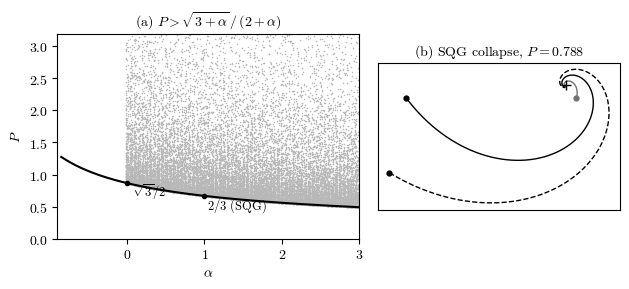

This figure's Python source: (Note: this script raises an exception after producing the figure.)
#!/usr/bin/env python3
# Copyright 2026 Chase Hendrick
# SPDX-License-Identifier: Apache-2.0
#
# Licensed under the Apache License, Version 2.0 (the "License");
# you may not use this file except in compliance with the License.
# You may obtain a copy of the License at
#
#     http://www.apache.org/licenses/LICENSE-2.0
#
# Unless required by applicable law or agreed to in writing, software
# distributed under the License is distributed on an "AS IS" BASIS,
# WITHOUT WARRANTIES OR CONDITIONS OF ANY KIND, either express or implied.
# See the License for the specific language governing permissions and
# limitations under the License.
#
"""Figure 3 of the manuscript, paper/minimal-winding.tex.

(a) The bound B(alpha) = sqrt(3 + alpha)/(2 + alpha) of Theorem 2 with P = |S|/(8 Area) (Lemma 6) of random
    collapsing triangles, which lie above it. (b) The paths of the three vortices of one SQG collapse (alpha = 1),
    integrated from the alpha-model law (Section 2) with the circulations of Lemma 5.
Writes ../paper/figures/alpha-winding.svg (Typst) and alpha-winding.pdf (LaTeX). Seeded; runs in a few seconds.
"""
import math, os, random
import numpy as np
from scipy.integrate import solve_ivp
import matplotlib
matplotlib.use('Agg')
import matplotlib.pyplot as plt


def P_of(r, beta):
    """Lemma 6: P = |S|/(8A), r = (r1, r2, r3) side lengths opposite the vertices."""
    S = sum(r[i] ** 2 / math.tanh(beta * math.log(r[(i + 2) % 3] / r[(i + 1) % 3])) for i in range(3))
    s = sum(r) / 2
    A = math.sqrt(max(s * (s - r[0]) * (s - r[1]) * (s - r[2]), 0.0))
    return abs(S) / (8 * A)


random.seed(7)
cloud_a, cloud_p, cloud_true = [], [], []
for alpha in np.linspace(0, 3, 61):
    beta = 1 + alpha / 2
    for _ in range(400):                          # sides rho < 1 < sqrt(1 + rho m), as in the proof; rho log-uniform
        rho = 10 ** random.uniform(-3, 0); m = random.uniform(0, 2 + rho)
        r = [math.sqrt(1 + rho * m), rho, 1.0]
        if min(abs(r[0] - r[1]), abs(r[1] - r[2]), abs(r[0] - r[2])) < 1e-6 or abs((rho - m) / 2) >= 1:
            continue
        cloud_a.append(alpha + random.uniform(-0.02, 0.02)); cloud_true.append(alpha); cloud_p.append(P_of(r, beta))
al = np.linspace(-0.85, 3, 400); B = np.sqrt(3 + al) / (2 + al)

# (b) one SQG collapse: sides rho, 1, sqrt(1 + rho m) with m = m*, circulations from Lemma 5
alpha, beta = 1.0, 1.5
rho = 0.45; m = math.sqrt(2 / (1 + beta)); psi = math.acos((rho - m) / 2)
z = np.array([0, 1, rho * np.exp(1j * psi)])
r = [abs(z[1] - z[2]), abs(z[2] - z[0]), abs(z[0] - z[1])]; f = [x ** (-2 * beta) for x in r]
G = np.array([r[i] ** 2 / (f[(i + 1) % 3] - f[(i + 2) % 3]) for i in range(3)])


def rhs(t, y):
    Z = y[:3] + 1j * y[3:]
    V = [1j / (2 * math.pi) * sum(G[k] * (Z[j] - Z[k]) * abs(Z[j] - Z[k]) ** (-2 * beta) for k in range(3) if k != j) for j in range(3)]
    return np.concatenate([np.real(V), np.imag(V)])


zc = (G @ z) / G.sum()
k0 = (rhs(0, np.concatenate([z.real, z.imag]))[0] + 1j * rhs(0, np.concatenate([z.real, z.imag]))[3]) / (z[0] - zc)
if k0.real > 0:                                   # take the collapsing orientation (Lemma 5)
    z = np.conj(z); zc = (G @ z) / G.sum()
    y0 = np.concatenate([z.real, z.imag]); k0 = (rhs(0, y0)[0] + 1j * rhs(0, y0)[3]) / (z[0] - zc)
tc = -1 / (2 * beta * k0.real); Pb = abs(k0.imag) / (2 * abs(k0.real))
sol = solve_ivp(rhs, [0, tc * (1 - 1e-6)], np.concatenate([z.real, z.imag]), method='DOP853', rtol=1e-11, atol=1e-13, dense_output=True)
ts = tc * (1 - np.geomspace(1, 1e-6, 3000))
Y = sol.sol(ts); Z = (Y[:3] + 1j * Y[3:]) - zc
scale = np.max(np.abs(Z[:, 0]))

plt.rcParams.update({'font.family': 'serif', 'font.serif': ['cmr10'], 'mathtext.fontset': 'cm',
                     'axes.formatter.use_mathtext': True, 'font.size': 10, 'svg.fonttype': 'path', 'pdf.fonttype': 42, 'svg.hashsalt': 'plot_alpha_winding'})
fig, (ax, bx) = plt.subplots(1, 2, figsize=(6.4, 3.0), gridspec_kw={'width_ratios': [1.25, 1]})
ax.scatter(cloud_a, cloud_p, s=1.2, color='0.72', lw=0, rasterized=False)
ax.plot(al, B, color='black', lw=1.5)
ax.plot([0, 1], [math.sqrt(3) / 2, 2 / 3], 'o', color='black', ms=3)
ax.text(0.06, math.sqrt(3) / 2 - 0.2, r'$\sqrt{3}/2$', fontsize=9)
ax.text(1.03, 2 / 3 - 0.2, r'$2/3$ (SQG)', fontsize=9)
ax.set_xlim(-0.9, 3); ax.set_ylim(0, 3.2)
ax.set_xlabel(r'$\alpha$'); ax.set_ylabel(r'$P$')
ax.set_title(r'(a) $P > \sqrt{3+\alpha}\,/\,(2+\alpha)$', fontsize=10)
for j, (ls, c) in enumerate([('-', 'black'), ('-', '0.45'), ('--', 'black')]):
    bx.plot(Z[j].real / scale, Z[j].imag / scale, ls=ls, color=c, lw=1.0)
    bx.plot(Z[j, 0].real / scale, Z[j, 0].imag / scale, 'o', color=c, ms=3.5)
bx.plot(0, 0, '+', color='black', ms=7)
bx.set_aspect('equal'); bx.set_xticks([]); bx.set_yticks([])
bx.set_title(r'(b) SQG collapse, $P = %.3f$' % Pb, fontsize=10)
fig.tight_layout()
out = os.path.join(os.path.dirname(os.path.abspath(__file__)), '..', 'paper', 'figures', 'alpha-winding.svg')
fig.savefig(out, metadata={'Date': None})
fig.savefig(out[:-4] + '.pdf', metadata={'CreationDate': None, 'ModDate': None})
below = sum(p < math.sqrt(3 + a) / (2 + a) for a, p in zip(cloud_true, cloud_p))
print('wrote', out, 'and .pdf;', len(cloud_p), 'sampled triangles,', below, 'below the bound; panel (b) P =', Pb, ', t_c =', tc)

# Keep generated SVG text stable and free of insignificant trailing whitespace.
from pathlib import Path as _Path
for _svg in (_Path(__file__).resolve().parents[1] / "paper/figures").glob("*.svg"):
    _svg.write_text("\n".join(line.rstrip() for line in _svg.read_text().splitlines()) + "\n")
